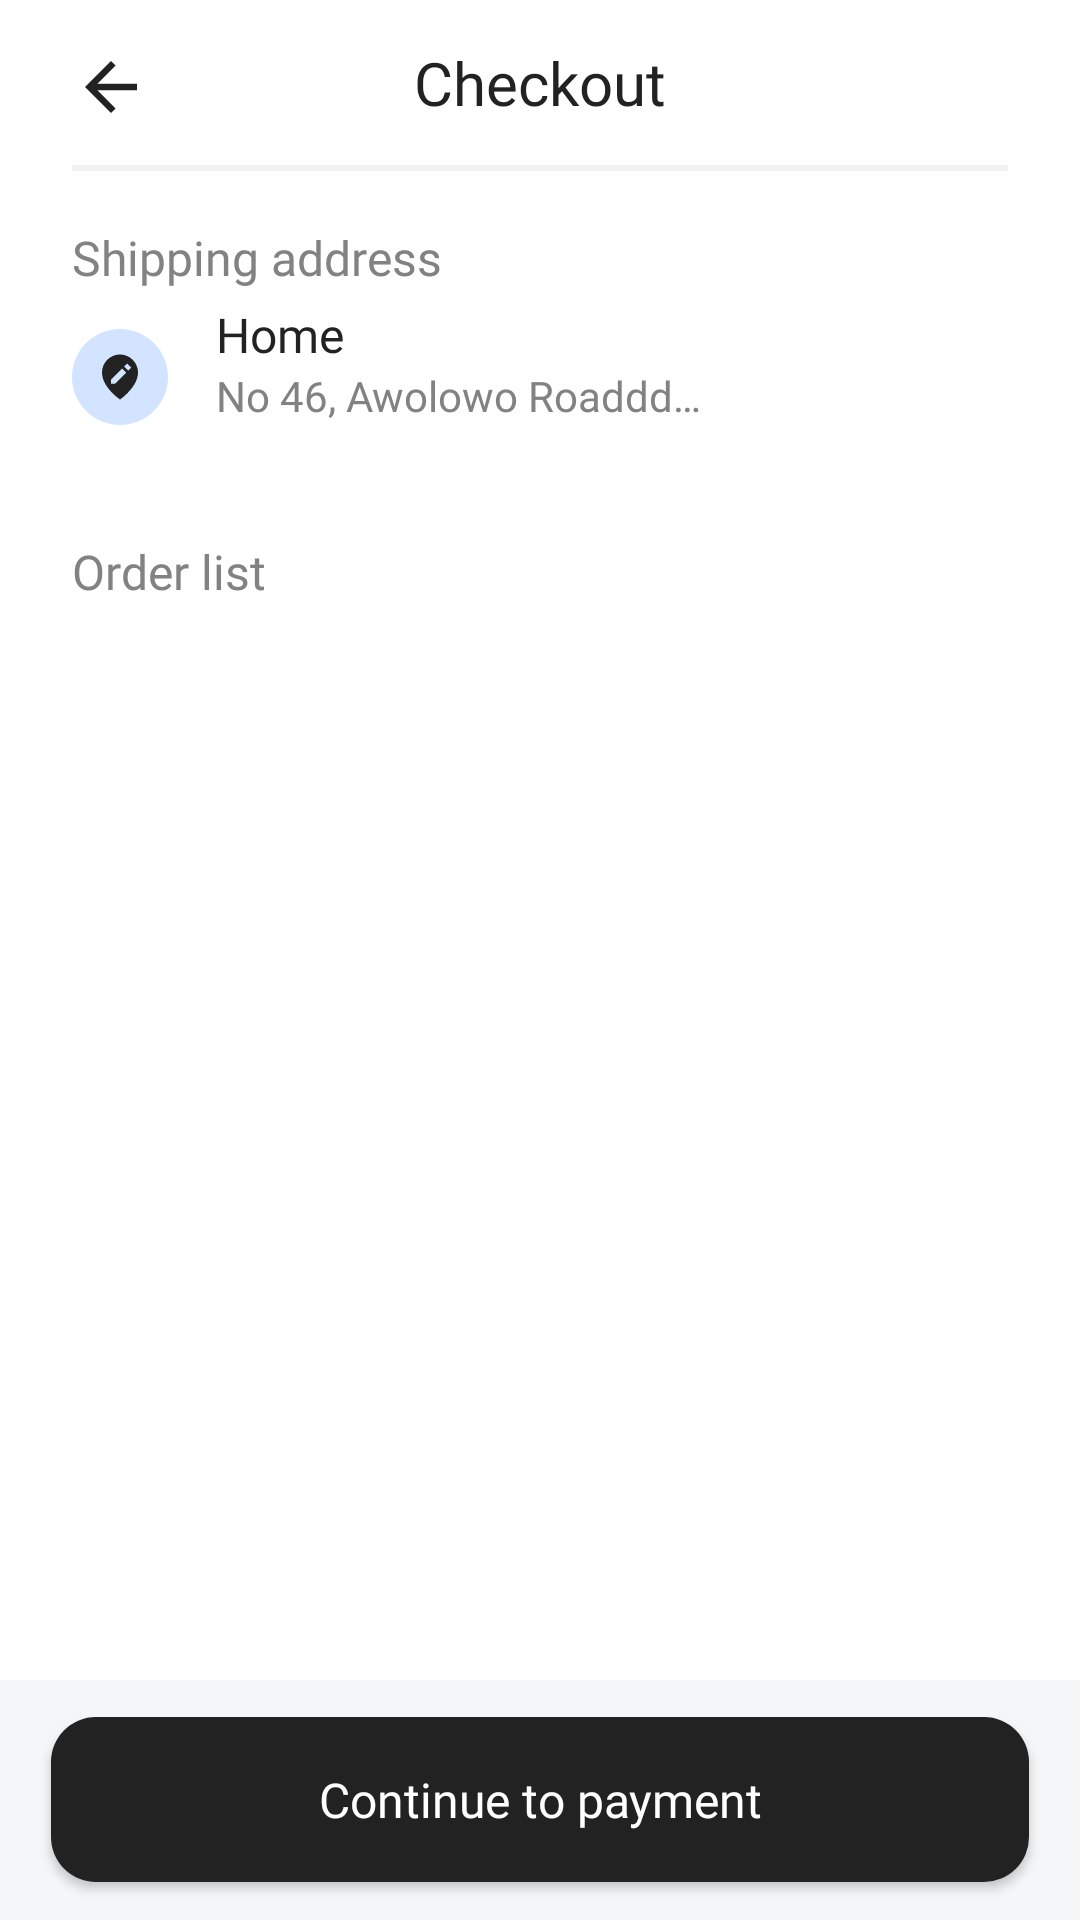

Produce the Android XML layout that renders to this screen, including the resource entries it uses.
<!-- AndroidManifest.xml: application theme Theme.ECommerceApp -->
<!-- res/layout/fragment_checkout.xml -->
<?xml version="1.0" encoding="utf-8"?>
<androidx.constraintlayout.widget.ConstraintLayout xmlns:android="http://schemas.android.com/apk/res/android"
    xmlns:tools="http://schemas.android.com/tools"
    android:layout_width="match_parent"
    android:layout_height="match_parent"
    xmlns:app="http://schemas.android.com/apk/res-auto"
    tools:context=".ui.CheckoutFragment">

<ImageButton
    android:layout_width="26dp"
    android:layout_height="26dp"
    android:background="@drawable/ic_baseline_arrow_back_24"
    android:layout_marginTop="16dp"
    android:layout_marginLeft="24dp"
    app:layout_constraintTop_toTopOf="parent"
    app:layout_constraintLeft_toLeftOf="parent"
    ></ImageButton>


    <TextView
        android:id="@+id/tvl_checkout"
        android:layout_width="wrap_content"
        android:layout_height="wrap_content"

        android:layout_centerHorizontal="true"
        android:layout_marginTop="14dp"
        android:fontFamily="@font/inter_bold"
        android:text="Checkout"
        android:textColor="#222222"
        android:textSize="20sp"
        app:layout_constraintLeft_toLeftOf="parent"
        app:layout_constraintRight_toRightOf="parent"
        app:layout_constraintTop_toTopOf="parent"></TextView>


    <View
        android:id="@+id/line_1"
        android:layout_width="match_parent"
        android:layout_height="2dp"
        android:background="#F1F1F1"
        android:layout_marginTop="14dp"
        android:layout_marginLeft="24dp"
        android:layout_marginRight="24dp"
        app:layout_constraintLeft_toLeftOf="parent"
        app:layout_constraintRight_toRightOf="parent"
        app:layout_constraintTop_toBottomOf="@id/tvl_checkout"



        />


    <TextView
        android:id="@+id/tvl_shipping_address"
        android:layout_width="wrap_content"
        android:layout_height="wrap_content"
        android:layout_gravity="start"
        android:layout_marginLeft="24dp"
        android:layout_marginTop="18dp"
        android:ellipsize="end"
        android:fontFamily="@font/inter_medium"
        android:lineSpacingExtra="-5sp"
        android:maxLines="1"
        android:text="Shipping address"
        android:textColor="#828282"
        android:textSize="16sp"
        app:layout_constraintTop_toBottomOf="@id/line_1"
        app:layout_constraintLeft_toLeftOf="parent"
        ></TextView>

    <FrameLayout
        android:id="@+id/imv_location"
        android:layout_width="wrap_content"
        android:layout_height="wrap_content"
        android:layout_marginLeft="24dp"
        android:layout_marginTop="13dp"
        app:layout_constraintTop_toBottomOf="@id/tvl_shipping_address"
        app:layout_constraintLeft_toLeftOf="parent"
        >

        <ImageView
            android:layout_width="wrap_content"
            android:layout_height="wrap_content"
            android:background="@drawable/circle_location_bg"></ImageView>

        <ImageView
            android:layout_width="wrap_content"
            android:layout_height="wrap_content"
            android:background="@drawable/ic_bxs_edit_location_svg"
            android:layout_gravity="center"
           ></ImageView>

    </FrameLayout>


    <TextView
        android:id="@+id/tvl_home"
        android:layout_width="wrap_content"
        android:layout_height="wrap_content"

        android:layout_centerHorizontal="true"
        android:layout_marginTop="4dp"
        android:layout_marginLeft="16dp"
        android:fontFamily="@font/inter_bold"
        android:text="Home"
        android:textColor="#222222"
        android:textSize="16sp"
        app:layout_constraintLeft_toRightOf="@id/imv_location"

        app:layout_constraintTop_toBottomOf="@id/tvl_shipping_address"></TextView>


    <TextView
        android:id="@+id/tv_address"
        android:layout_width="162dp"
        android:layout_height="wrap_content"
        android:layout_gravity="start"

        android:ellipsize="end"
        android:fontFamily="@font/inter_medium"
        android:lineSpacingExtra="-5sp"
        android:singleLine="true"
        android:text="No 46, Awolowo Roaddddddddddddd"
        android:textColor="#828282"
        android:textSize="14sp"
        app:layout_constraintTop_toBottomOf="@id/tvl_home"
        app:layout_constraintLeft_toLeftOf="@id/tvl_home"
        ></TextView>


    <ImageButton
        android:layout_width="wrap_content"
        android:layout_height="wrap_content"
        android:background="@drawable/ic_baseline_edit_24"
        android:layout_marginRight="24dp"
        app:layout_constraintTop_toTopOf="@id/tvl_home"
        app:layout_constraintBottom_toBottomOf="@id/tv_address"
        app:layout_constraintRight_toRightOf="parent"
        ></ImageButton>

    <TextView
        android:id="@+id/tvl_order_list"
        android:layout_width="wrap_content"
        android:layout_height="wrap_content"
        android:layout_gravity="start"
        android:layout_marginLeft="24dp"
        android:layout_marginTop="38dp"
        android:ellipsize="end"
        android:fontFamily="@font/inter_medium"
        android:lineSpacingExtra="-5sp"
        android:maxLines="1"
        android:text="Order list"
        android:textColor="#828282"
        android:textSize="16sp"
        app:layout_constraintTop_toBottomOf="@id/imv_location"
        app:layout_constraintLeft_toLeftOf="parent"
        ></TextView>


    <androidx.recyclerview.widget.RecyclerView
        android:id="@+id/rv_checkout"
        android:layout_width="match_parent"
        android:layout_height="0dp"
        app:layout_constraintTop_toBottomOf="@id/tvl_order_list"
        app:layout_constraintBottom_toTopOf="@id/ll_continue_to_payment"
        ></androidx.recyclerview.widget.RecyclerView>


    <RelativeLayout
        android:id="@+id/ll_continue_to_payment"
        android:layout_width="match_parent"
        android:layout_height="80dp"
        android:background="#F4F6F8"
app:layout_constraintBottom_toBottomOf="parent"
        >

        <androidx.appcompat.widget.AppCompatButton
            android:layout_width="match_parent"
            android:layout_height="55dp"
            android:layout_centerVertical="true"
            android:layout_marginHorizontal="17dp"
            android:background="@drawable/cart_btn_bg"
            android:fontFamily="@font/inter_bold"
            android:text="Continue to payment"
            android:textAllCaps="false"
            android:textColor="@color/white"
            android:textSize="16sp"></androidx.appcompat.widget.AppCompatButton>
    </RelativeLayout>




</androidx.constraintlayout.widget.ConstraintLayout>
<!-- resources referenced by this layout -->
<resources>
  <color name="white">#FFFFFFFF</color>
  <!-- drawable cart_btn_bg (drawable) -->
  <?xml version="1.0" encoding="utf-8"?>
  <shape android:shape="rectangle" xmlns:android="http://schemas.android.com/apk/res/android">
  
      <solid
          android:color="#222222"></solid>
  
  <corners
      android:radius="15dp"
      ></corners>
  </shape>
  <!-- drawable circle_location_bg (drawable) -->
  <?xml version="1.0" encoding="utf-8"?>
  <shape android:shape="oval" xmlns:android="http://schemas.android.com/apk/res/android">
  
      <size
          android:height="32dp"
          android:width="32dp"
          ></size>
  
      <solid
          android:color="#D2E4FF"
          ></solid>
  
  </shape>
  <!-- drawable ic_baseline_arrow_back_24 (drawable) -->
  <vector android:autoMirrored="true" android:height="24dp"
      android:tint="#222222" android:viewportHeight="24"
      android:viewportWidth="24" android:width="24dp" xmlns:android="http://schemas.android.com/apk/res/android">
      <path android:fillColor="@android:color/white" android:pathData="M20,11H7.83l5.59,-5.59L12,4l-8,8 8,8 1.41,-1.41L7.83,13H20v-2z"/>
  </vector>
  <!-- drawable ic_bxs_edit_location_svg (drawable) -->
  <vector xmlns:android="http://schemas.android.com/apk/res/android"
      android:width="18dp"
      android:height="18dp"
      android:viewportWidth="18"
      android:viewportHeight="18">
    <path
        android:pathData="M9,1.5C5.692,1.5 3,4.192 3,7.496C2.978,12.33 8.772,16.338 9,16.5C9,16.5 15.022,12.33 15,7.5C15,4.192 12.308,1.5 9,1.5ZM7.349,11.24H6V9.891L9.733,6.163L11.082,7.513L7.349,11.24ZM11.717,6.878L10.368,5.528L11.397,4.5L12.746,5.849L11.717,6.878Z"
        android:fillColor="#222222"/>
  </vector>
  <style name="Theme.ECommerceApp" parent="Theme.MaterialComponents.DayNight.NoActionBar">
          
          <item name="colorPrimary">@color/purple_500</item>
          <item name="colorPrimaryVariant">@color/purple_700</item>
          <item name="colorOnPrimary">@color/white</item>
          
          <item name="colorSecondary">@color/teal_200</item>
          <item name="colorSecondaryVariant">@color/teal_700</item>
          <item name="colorOnSecondary">@color/black</item>
          
          <item name="android:statusBarColor" tools:targetApi="l">#B5B5B5</item>
          
      </style>
  <color name="purple_500">#FF6200EE</color>
  <color name="purple_700">#FF3700B3</color>
  <color name="teal_200">#FF03DAC5</color>
  <color name="teal_700">#FF018786</color>
  <color name="black">#FF000000</color>
</resources>
